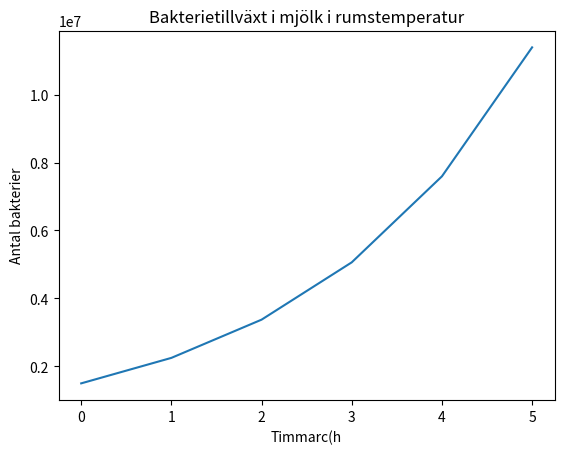

Python code for this plot:
# Mjölkuppgift - while

# 1L mjölk 1 500 000 bakterier i rumstemp.

# Bakterier ökar med 50%/timme i rumstemp.

# Mjölk surnar när vi har mer än 10 000 000 st.

# Hur många timmar tar det tills mjölken surnar?

import matplotlib.pyplot as plt
import numpy as np

bakterier = 1.5*10**6
sur = 1e7
faktor = 1.5
timmar = 0

y_bakterier = [bakterier] #lista som ska hålla bakteriernas förändring.

while bakterier < sur:
    bakterier = faktor*bakterier
    timmar += 1
    y_bakterier.append(bakterier) # lägger till bakterier till våran lista

x_timmar = np.arange(timmar + 1)

print(x_timmar)

print(f"Det tar {timmar}h i rumstemperatur för att mjölken ska surna.")
print(f"x = {x_timmar}")
print(f"y = {y_bakterier}")

plt.plot(x_timmar, y_bakterier)
plt.xlabel("Timmarc(h")
plt.ylabel("Antal bakterier")
plt.title("Bakterietillväxt i mjölk i rumstemperatur")
plt.show()



